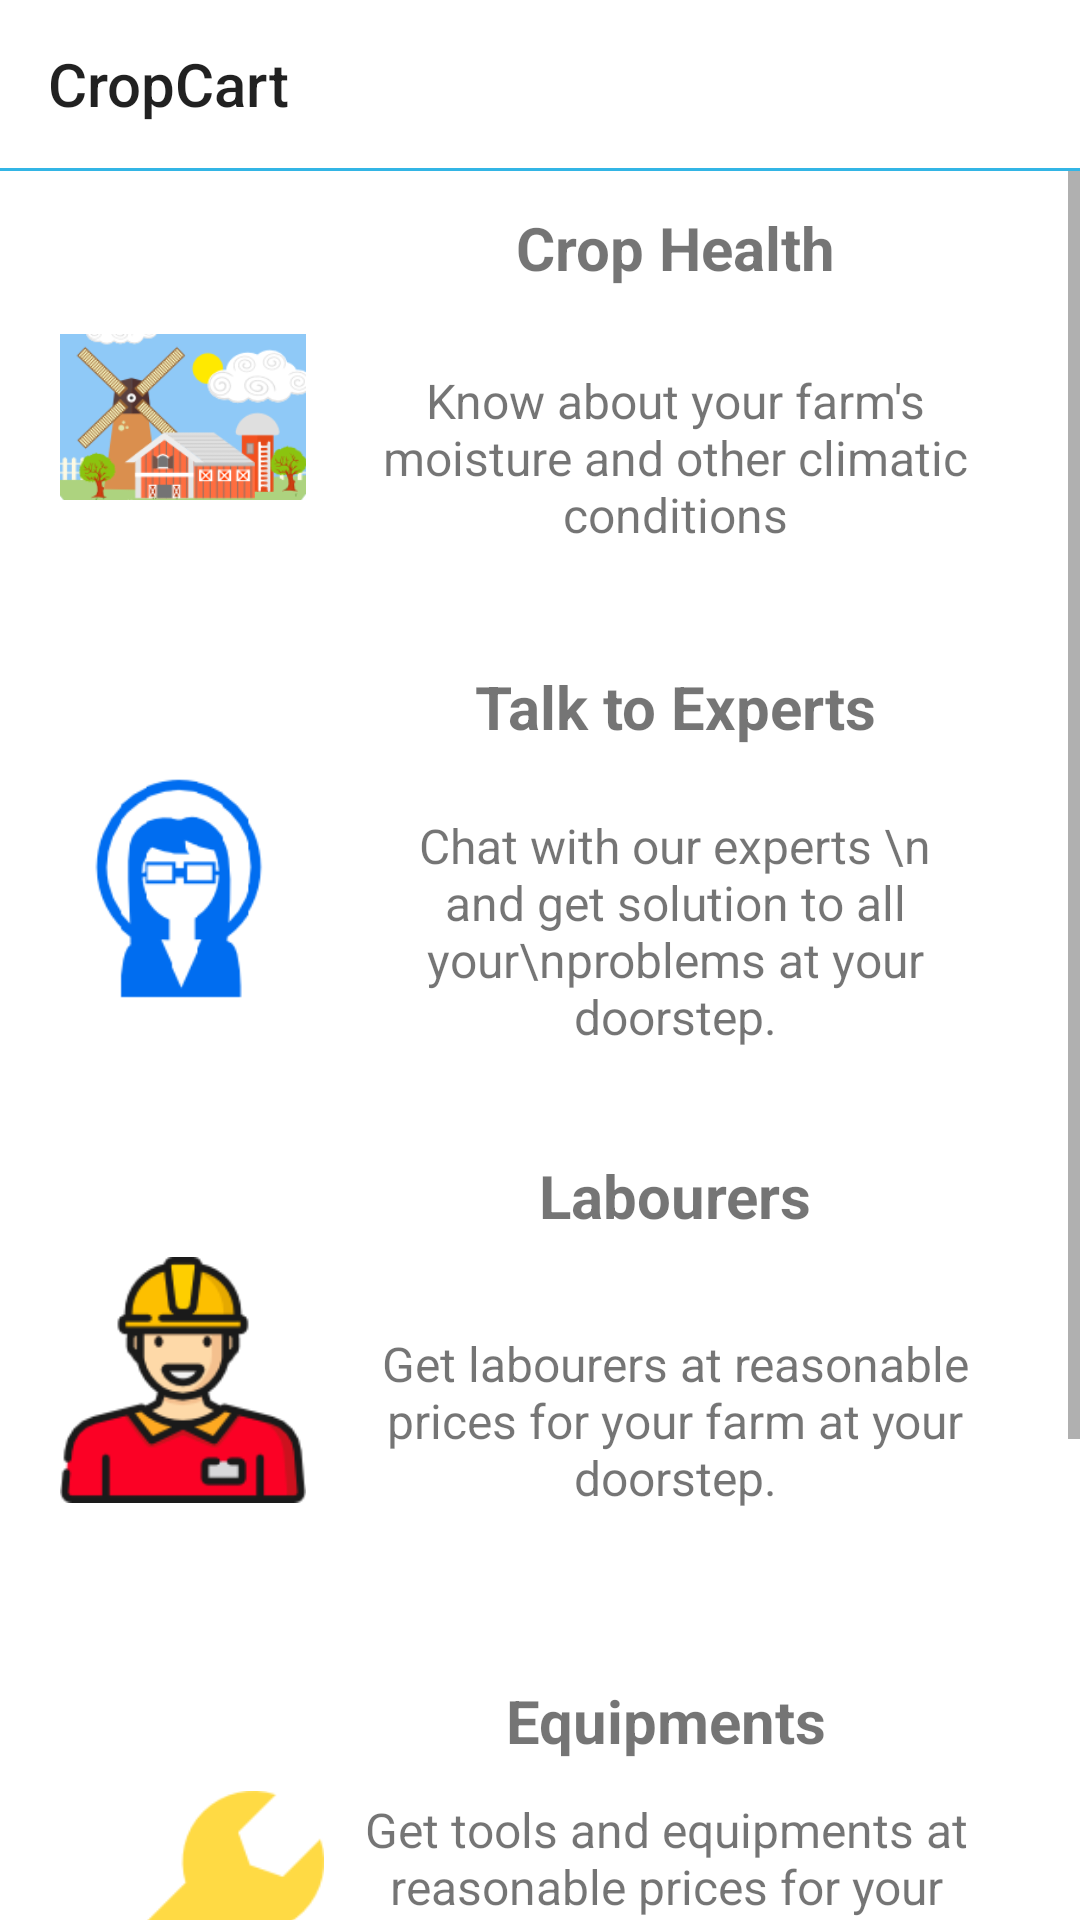

Produce the Android XML layout that renders to this screen, including the resource entries it uses.
<!-- AndroidManifest.xml: application theme AppTheme -->
<!-- res/layout/farmermain.xml -->
<?xml version="1.0" encoding="utf-8"?>
<LinearLayout xmlns:android="http://schemas.android.com/apk/res/android"
    xmlns:app="http://schemas.android.com/apk/res-auto"
    android:layout_width="match_parent"
    android:layout_height="match_parent"
    android:background="@android:color/white"
    android:orientation="vertical">

    <android.support.v7.widget.Toolbar
        android:id="@+id/toolbar"
        android:layout_width="match_parent"
        android:layout_height="wrap_content"
        app:title="CropCart" />

    <View
        android:layout_width="match_parent"
        android:layout_height="1sp"
        android:background="@android:color/holo_blue_light" />

    <ScrollView
        android:layout_width="match_parent"
        android:layout_height="match_parent">

        <LinearLayout
            android:layout_width="match_parent"
            android:layout_height="match_parent"
            android:orientation="vertical">


            <LinearLayout
                android:id="@+id/myfarm"
                android:layout_width="match_parent"
                android:layout_height="wrap_content"
                android:layout_marginLeft="12sp"
                android:layout_marginRight="12sp"
                android:layout_marginTop="12sp"
                android:orientation="horizontal"
                android:weightSum="4">

                <ImageView
                    android:layout_width="0sp"
                    android:layout_height="wrap_content"
                    android:layout_marginLeft="8sp"
                    android:layout_weight="1"
                    android:src="@drawable/myfarm" />

                <LinearLayout
                    android:layout_width="0sp"
                    android:layout_height="match_parent"
                    android:layout_weight="3"
                    android:orientation="vertical">

                    <TextView
                        android:layout_width="match_parent"
                        android:layout_height="wrap_content"
                        android:gravity="center"
                        android:text="Crop Health"
                        android:textSize="20sp"
                        android:textStyle="bold" />

                    <TextView
                        android:layout_width="match_parent"
                        android:layout_height="match_parent"
                        android:layout_margin="12sp"
                        android:gravity="center"
                        android:text="Know about your farm's moisture and other climatic conditions"
                        android:textSize="16sp" />
                </LinearLayout>


            </LinearLayout>

            <View
                android:layout_width="match_parent"
                android:layout_height="1sp"
                android:layout_marginLeft="12sp"
                android:layout_marginRight="12sp"
                android:background="@color/lightgrey" />

            <LinearLayout
                android:id="@+id/experts"
                android:layout_width="match_parent"
                android:layout_height="150sp"
                android:layout_marginLeft="12sp"
                android:layout_marginRight="12sp"
                android:layout_marginTop="12sp"
                android:orientation="horizontal"
                android:weightSum="4">

                <ImageView
                    android:layout_width="0sp"
                    android:layout_height="150sp"
                    android:layout_marginLeft="8sp"
                    android:layout_weight="1"
                    android:src="@drawable/expert" />

                <LinearLayout
                    android:layout_width="0sp"
                    android:layout_height="150sp"
                    android:layout_weight="3"
                    android:orientation="vertical">

                    <TextView
                        android:id="@+id/textView"
                        android:layout_width="match_parent"
                        android:layout_height="wrap_content"
                        android:gravity="center"
                        android:text="Talk to Experts"
                        android:textSize="20sp"
                        android:textStyle="bold" />

                    <TextView
                        android:layout_width="match_parent"
                        android:layout_height="match_parent"
                        android:layout_margin="12sp"
                        android:gravity="center"
                        android:text="Chat with our experts \n and get solution to all your\nproblems at your doorstep."
                        android:textSize="16sp" />
                </LinearLayout>
            </LinearLayout>

            <View
                android:layout_width="match_parent"
                android:layout_height="1sp"
                android:layout_marginLeft="12sp"
                android:layout_marginRight="12sp"
                android:background="@color/lightgrey" />

            <LinearLayout
                android:id="@+id/labourers"
                android:layout_width="match_parent"
                android:layout_height="150sp"
                android:layout_marginLeft="12sp"
                android:layout_marginRight="12sp"
                android:layout_marginTop="12sp"
                android:orientation="horizontal"
                android:weightSum="4">

                <ImageView
                    android:layout_width="0sp"
                    android:layout_height="150sp"
                    android:layout_marginLeft="8sp"
                    android:layout_weight="1"
                    android:src="@drawable/labour" />

                <LinearLayout
                    android:layout_width="0sp"
                    android:layout_height="150sp"
                    android:layout_weight="3"
                    android:orientation="vertical">

                    <TextView
                        android:layout_width="match_parent"
                        android:layout_height="wrap_content"
                        android:gravity="center"
                        android:text="Labourers"
                        android:textSize="20sp"
                        android:textStyle="bold" />

                    <TextView
                        android:layout_width="match_parent"
                        android:layout_height="match_parent"
                        android:layout_margin="12sp"
                        android:gravity="center"
                        android:text="Get labourers at reasonable prices for your farm at your doorstep."
                        android:textSize="16sp" />
                </LinearLayout>
            </LinearLayout>

            <View
                android:layout_width="match_parent"
                android:layout_height="1sp"
                android:layout_marginLeft="12sp"
                android:layout_marginRight="12sp"
                android:background="@color/lightgrey" />

            <LinearLayout
                android:id="@+id/eqipments"
                android:layout_width="match_parent"
                android:layout_height="150sp"
                android:layout_marginLeft="12sp"
                android:layout_marginRight="12sp"
                android:layout_marginTop="12sp"
                android:orientation="horizontal"
                android:weightSum="4">

                <LinearLayout
                    android:layout_width="match_parent"
                    android:layout_height="150sp"
                    android:layout_marginLeft="12sp"
                    android:layout_marginRight="12sp"
                    android:layout_marginTop="12sp"
                    android:orientation="horizontal"
                    android:weightSum="4">

                    <ImageView
                        android:layout_width="0sp"
                        android:layout_height="150sp"
                        android:layout_marginLeft="8sp"
                        android:layout_weight="1"
                        android:src="@drawable/tool" />

                    <LinearLayout
                        android:layout_width="0sp"
                        android:layout_height="150sp"
                        android:layout_weight="3"
                        android:orientation="vertical">

                        <TextView
                            android:layout_width="match_parent"
                            android:layout_height="wrap_content"
                            android:gravity="center"
                            android:text="Equipments"
                            android:textSize="20sp"
                            android:textStyle="bold" />

                        <TextView
                            android:layout_width="match_parent"
                            android:layout_height="wrap_content"
                            android:layout_margin="12sp"
                            android:gravity="center"
                            android:text="Get tools and equipments at reasonable prices for your farm at your doorstep."
                            android:textSize="16sp" />
                    </LinearLayout>
                </LinearLayout>
            </LinearLayout>

            <View
                android:layout_width="match_parent"
                android:layout_height="1sp"
                android:layout_marginLeft="12sp"
                android:layout_marginRight="12sp"
                android:background="@color/lightgrey" />

            <LinearLayout
                android:id="@+id/approval"
                android:layout_width="match_parent"
                android:layout_height="150sp"
                android:layout_marginLeft="12sp"
                android:layout_marginRight="12sp"
                android:layout_marginTop="12sp"
                android:orientation="horizontal"
                android:weightSum="4">

                <ImageView
                    android:layout_width="0sp"
                    android:layout_height="150sp"
                    android:layout_marginLeft="8sp"
                    android:layout_weight="1"
                    android:src="@drawable/callus" />

                <LinearLayout
                    android:layout_width="0sp"
                    android:layout_height="150sp"
                    android:layout_weight="3"
                    android:orientation="vertical">

                    <TextView
                        android:layout_width="match_parent"
                        android:layout_height="wrap_content"
                        android:gravity="center"
                        android:text="Call Us"
                        android:textSize="20sp"
                        android:textStyle="bold" />

                    <TextView
                        android:layout_width="match_parent"
                        android:layout_height="wrap_content"
                        android:layout_margin="12sp"
                        android:gravity="center"
                        android:text="Contact us and sell your commodities at best available prices."
                        android:textSize="16sp" />
                </LinearLayout>
            </LinearLayout>
        </LinearLayout>
    </ScrollView>
</LinearLayout>
<!-- resources referenced by this layout -->
<resources>
  <!-- drawable callus: png bitmap (drawable, 7684 bytes) -->
  <!-- drawable expert: png bitmap (drawable, 6445 bytes) -->
  <!-- drawable labour: png bitmap (drawable, 8664 bytes) -->
  <!-- drawable myfarm: png bitmap (drawable, 17911 bytes) -->
  <!-- drawable tool: png bitmap (drawable, 1705 bytes) -->
  <style name="AppTheme" parent="Theme.AppCompat.Light.NoActionBar">
          
          <item name="colorPrimary">@color/colorPrimary</item>
          <item name="colorPrimaryDark">@color/colorPrimaryDark</item>
          <item name="colorAccent">@color/colorAccent</item>
      </style>
  <!-- not gathered from this repository: default colours our renderer supplied (Android Studio template values) -->
  <color name="colorPrimary">#FF6200EE</color>
  <color name="colorPrimaryDark">#FF3700B3</color>
  <color name="colorAccent">#FF03DAC5</color>
</resources>
